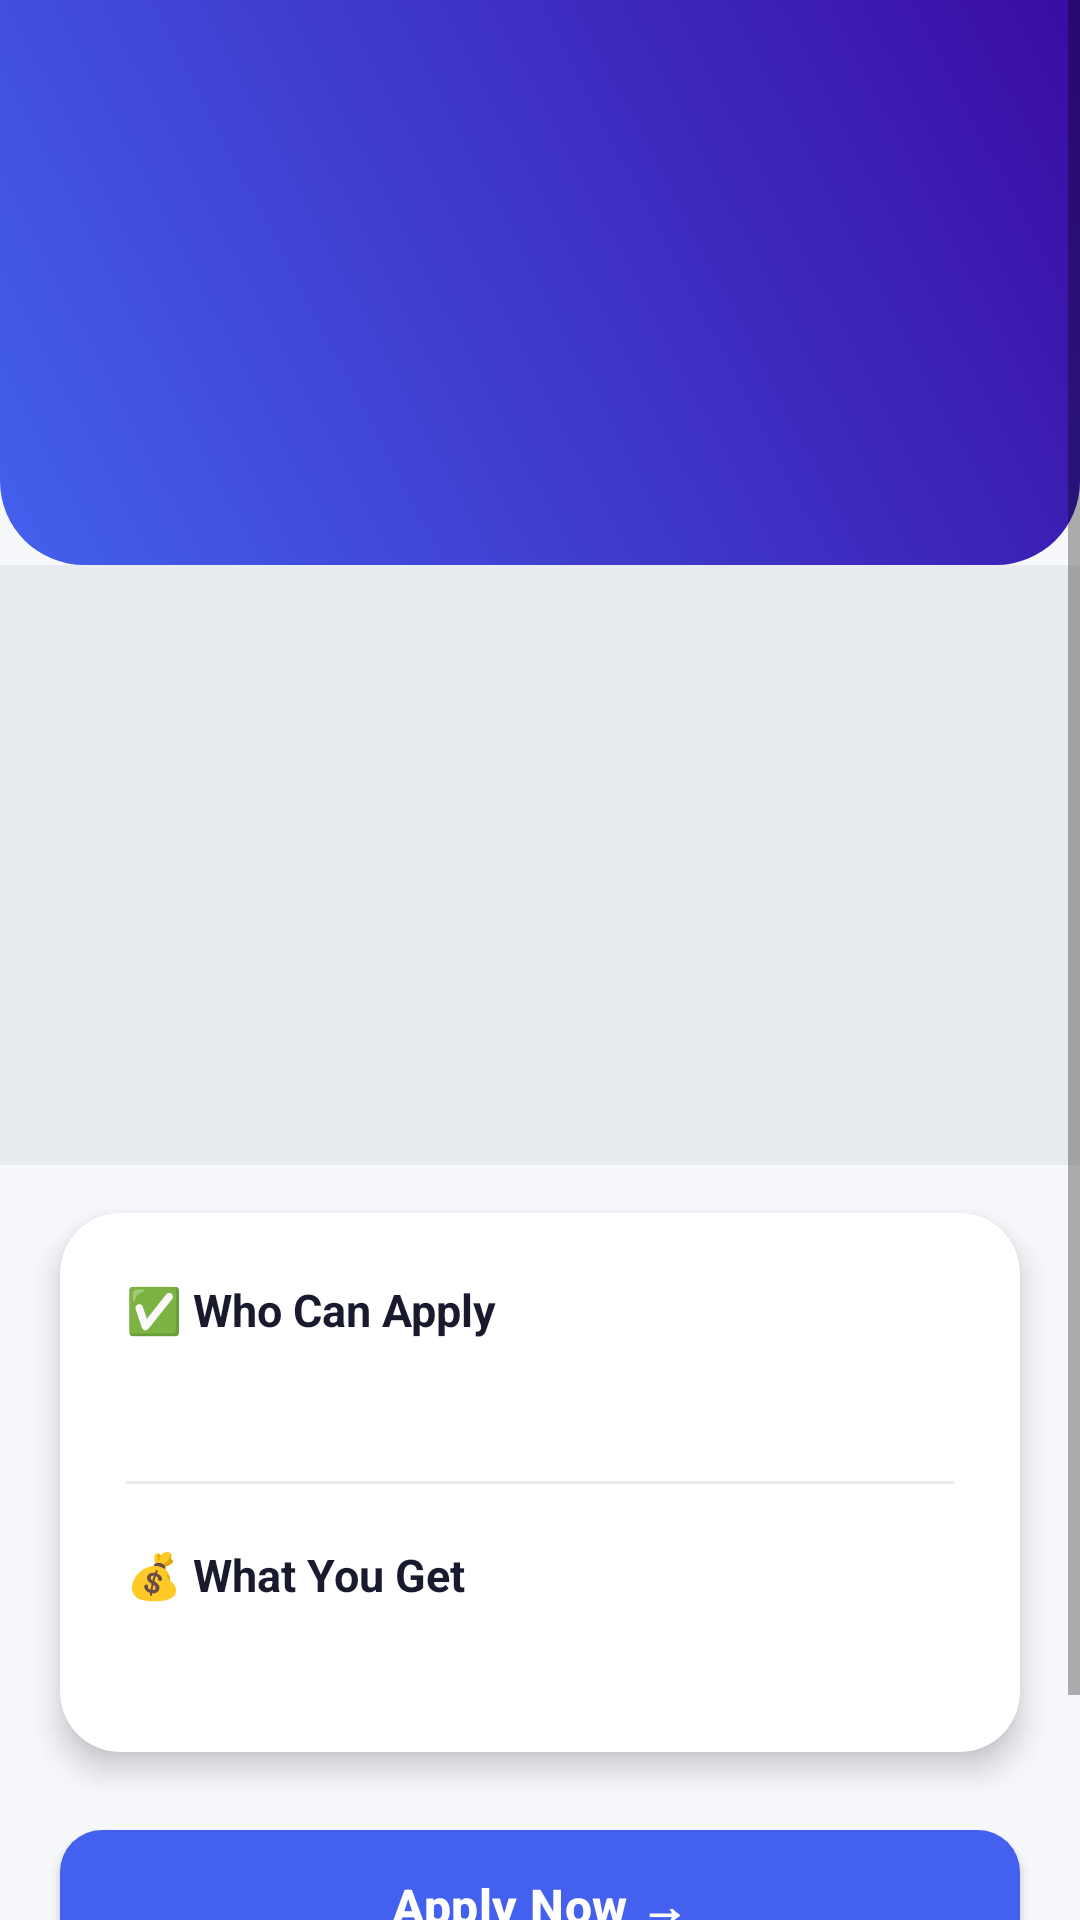

Reconstruct the res/layout file that produces this screen, plus the resources it refers to.
<!-- AndroidManifest.xml: application theme Theme.SmartGovConnect -->
<!-- res/layout/activity_scheme_detail.xml -->
<?xml version="1.0" encoding="utf-8"?>
<androidx.coordinatorlayout.widget.CoordinatorLayout xmlns:android="http://schemas.android.com/apk/res/android"
    xmlns:app="http://schemas.android.com/apk/res-auto"
    android:layout_width="match_parent"
    android:layout_height="match_parent"
    android:background="@color/background">

    <ScrollView
        android:layout_width="match_parent"
        android:layout_height="match_parent"
        android:fillViewport="true">

        <LinearLayout
            android:layout_width="match_parent"
            android:layout_height="wrap_content"
            android:orientation="vertical"
            android:paddingBottom="24dp">

            
            <LinearLayout
                android:layout_width="match_parent"
                android:layout_height="wrap_content"
                android:background="@drawable/bg_gradient_header"
                android:orientation="vertical"
                android:padding="20dp"
                android:paddingTop="36dp"
                android:paddingBottom="28dp">

                <ImageView
                    android:id="@+id/backBtn"
                    android:layout_width="36dp"
                    android:layout_height="36dp"
                    android:padding="6dp"
                    android:background="?attr/selectableItemBackgroundBorderless"
                    android:src="@drawable/ic_back"
                    app:tint="@color/white" />

                <TextView
                    android:id="@+id/detailDomainBadge"
                    android:layout_width="wrap_content"
                    android:layout_height="wrap_content"
                    android:layout_marginTop="16dp"
                    android:background="@drawable/bg_badge"
                    android:backgroundTint="#33FFFFFF"
                    android:paddingStart="14dp"
                    android:paddingEnd="14dp"
                    android:paddingTop="6dp"
                    android:paddingBottom="6dp"
                    android:textColor="@color/white"
                    android:textSize="12sp"
                    android:textStyle="bold" />

                <TextView
                    android:id="@+id/detailTitle"
                    android:layout_width="match_parent"
                    android:layout_height="wrap_content"
                    android:layout_marginTop="12dp"
                    android:textColor="@color/white"
                    android:textSize="24sp"
                    android:textStyle="bold" />

                <TextView
                    android:id="@+id/detailLevel"
                    android:layout_width="wrap_content"
                    android:layout_height="wrap_content"
                    android:layout_marginTop="6dp"
                    android:textColor="#DCE0FF"
                    android:textSize="13sp" />

            </LinearLayout>

            
            <FrameLayout
                android:layout_width="match_parent"
                android:layout_height="200dp">

                <ImageView
                    android:id="@+id/detailImage"
                    android:layout_width="match_parent"
                    android:layout_height="match_parent"
                    android:scaleType="centerCrop" />

                <TextView
                    android:id="@+id/detailImagePlaceholder"
                    android:layout_width="match_parent"
                    android:layout_height="match_parent"
                    android:background="@color/divider"
                    android:gravity="center"
                    android:textSize="64sp" />

            </FrameLayout>
            <androidx.cardview.widget.CardView
                android:layout_width="match_parent"
                android:layout_height="wrap_content"
                android:layout_marginStart="20dp"
                android:layout_marginEnd="20dp"
                android:layout_marginTop="16dp"
                app:cardCornerRadius="20dp"
                app:cardElevation="6dp"
                app:cardBackgroundColor="@color/surface">

                <LinearLayout
                    android:layout_width="match_parent"
                    android:layout_height="wrap_content"
                    android:orientation="vertical"
                    android:padding="22dp">

                    <TextView
                        android:layout_width="match_parent"
                        android:layout_height="wrap_content"
                        android:text="✅ Who Can Apply"
                        android:textSize="15sp"
                        android:textStyle="bold"
                        android:textColor="@color/text_primary"
                        android:layout_marginBottom="8dp" />

                    <TextView
                        android:id="@+id/detailEligibility"
                        android:layout_width="match_parent"
                        android:layout_height="wrap_content"
                        android:textSize="14sp"
                        android:textColor="@color/text_secondary"
                        android:lineSpacingExtra="4dp"
                        android:layout_marginBottom="20dp" />

                    <View
                        android:layout_width="match_parent"
                        android:layout_height="1dp"
                        android:background="@color/divider"
                        android:layout_marginBottom="20dp" />

                    <TextView
                        android:layout_width="match_parent"
                        android:layout_height="wrap_content"
                        android:text="💰 What You Get"
                        android:textSize="15sp"
                        android:textStyle="bold"
                        android:textColor="@color/text_primary"
                        android:layout_marginBottom="8dp" />

                    <TextView
                        android:id="@+id/detailBenefits"
                        android:layout_width="match_parent"
                        android:layout_height="wrap_content"
                        android:textSize="14sp"
                        android:textColor="@color/text_secondary"
                        android:lineSpacingExtra="4dp" />

                    <TextView
                        android:id="@+id/detailIncomeCap"
                        android:layout_width="match_parent"
                        android:layout_height="wrap_content"
                        android:textSize="13sp"
                        android:textColor="@color/domain_child"
                        android:textStyle="bold"
                        android:layout_marginTop="14dp"
                        android:visibility="gone" />

                </LinearLayout>

            </androidx.cardview.widget.CardView>

            <com.google.android.material.button.MaterialButton
                android:id="@+id/detailApplyBtn"
                style="@style/Widget.SGC.Button"
                android:layout_width="match_parent"
                android:layout_height="wrap_content"
                android:layout_margin="20dp"
                android:text="Apply Now →" />

            <TextView
                android:layout_width="match_parent"
                android:layout_height="wrap_content"
                android:layout_marginHorizontal="20dp"
                android:gravity="center"
                android:text="Tapping Apply Now opens the official government website"
                android:textSize="11sp"
                android:textColor="@color/text_hint" />

        </LinearLayout>

    </ScrollView>

</androidx.coordinatorlayout.widget.CoordinatorLayout>
<!-- resources referenced by this layout -->
<resources>
  <color name="background">#F7F8FC</color>
  <color name="divider">#E9ECEF</color>
  <color name="domain_child">#F72585</color>
  <color name="surface">#FFFFFF</color>
  <color name="text_hint">#ADB5BD</color>
  <color name="text_primary">#1A1A2E</color>
  <color name="text_secondary">#6C757D</color>
  <color name="white">#FFFFFF</color>
  <!-- drawable bg_gradient_header (drawable) -->
  <?xml version="1.0" encoding="utf-8"?>
  <shape xmlns:android="http://schemas.android.com/apk/res/android"
      android:shape="rectangle">
      <gradient
          android:startColor="@color/gradient_start"
          android:endColor="@color/gradient_end"
          android:angle="45" />
      <corners
          android:bottomLeftRadius="28dp"
          android:bottomRightRadius="28dp" />
  </shape>
  <style name="Widget.SGC.Button" parent="Widget.MaterialComponents.Button">
          <item name="cornerRadius">14dp</item>
          <item name="android:textAllCaps">false</item>
          <item name="android:textSize">16sp</item>
          <item name="android:textStyle">bold</item>
          <item name="android:letterSpacing">0.01</item>
          <item name="android:paddingTop">14dp</item>
          <item name="android:paddingBottom">14dp</item>
          <item name="backgroundTint">@color/primary</item>
      </style>
  <style name="Theme.SmartGovConnect" parent="Theme.MaterialComponents.Light.NoActionBar">
          <item name="colorPrimary">@color/primary</item>
          <item name="colorPrimaryVariant">@color/primary_dark</item>
          <item name="colorOnPrimary">@color/white</item>
          <item name="colorSecondary">@color/accent</item>
          <item name="colorOnSecondary">@color/white</item>
          <item name="android:statusBarColor">@color/primary_dark</item>
          <item name="android:windowBackground">@color/background</item>
          <item name="android:windowLightStatusBar" tools:targetApi="m">false</item>
      </style>
  <color name="gradient_start">#4361EE</color>
  <color name="gradient_end">#3A0CA3</color>
  <color name="primary">#4361EE</color>
  <color name="primary_dark">#3A0CA3</color>
  <color name="accent">#F72585</color>
</resources>
